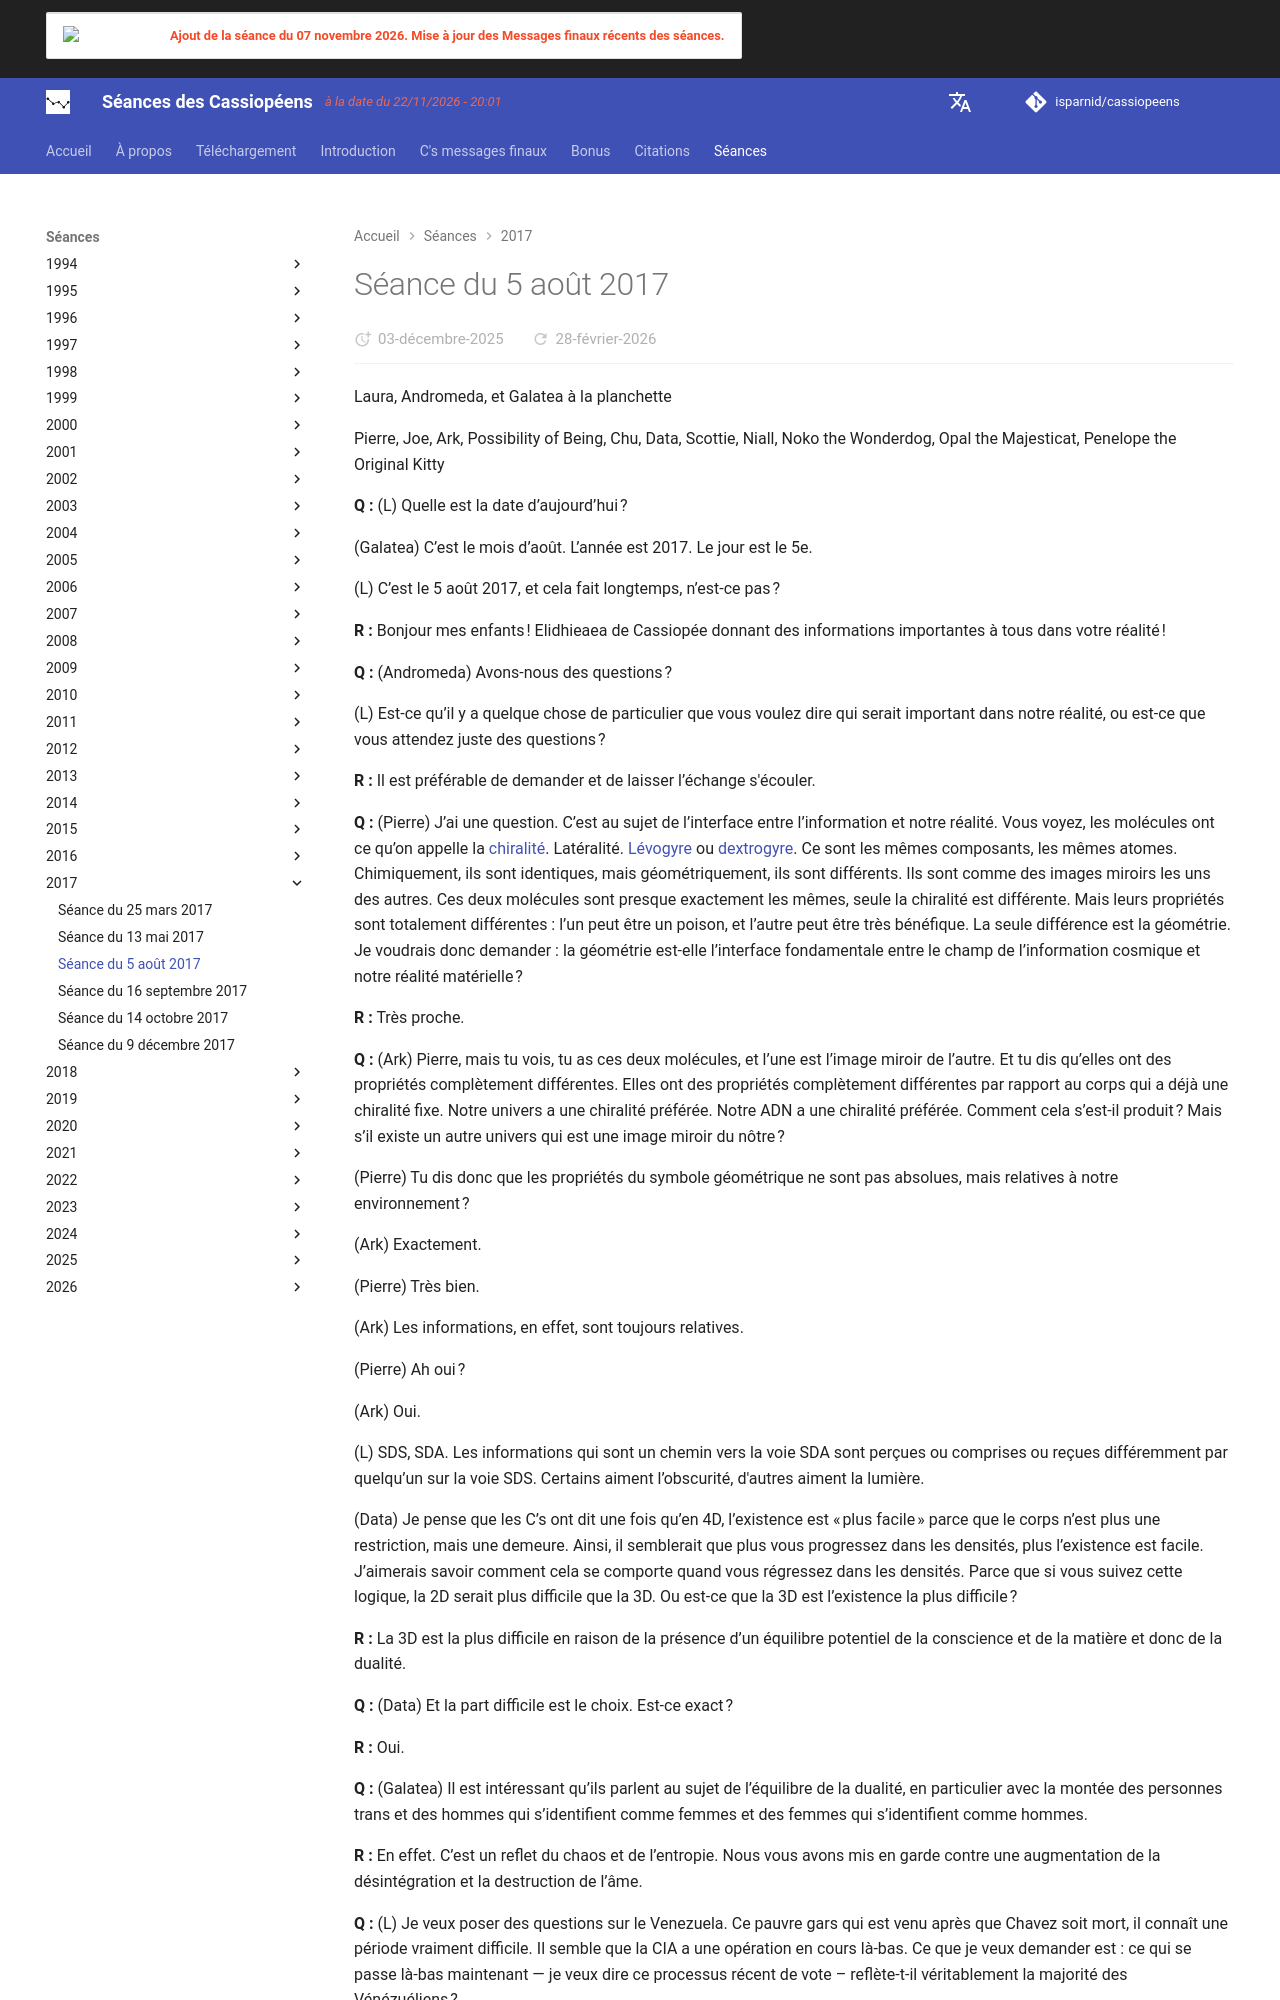

repository: isparnid/cassiopeens · page: séances/2017/2017-08-05/index.html · generator: mkdocs

---
title: "Séance du 5 août 2017"
date:
  created: 2026-01-24
  updated: 2026-01-24
---

# Séance du 5 août 2017

Laura, Andromeda, et Galatea à la planchette

Pierre, Joe, Ark, Possibility of Being, Chu, Data, Scottie, Niall, Noko the Wonderdog, Opal the Majesticat, Penelope the Original Kitty

**Q :** (L) Quelle est la date d’aujourd’hui ? 

(Galatea) C’est le mois d’août. L’année est 2017. Le jour est le 5e. 

(L) C’est le 5 août 2017, et cela fait longtemps, n’est-ce pas ? 

**R :** Bonjour mes enfants ! Elidhieaea de Cassiopée donnant des informations importantes à tous dans votre réalité ! 

**Q :** (Andromeda) Avons-nous des questions ? 

(L) Est-ce qu’il y a quelque chose de particulier que vous voulez dire qui serait important dans notre réalité, ou est-ce que vous attendez juste des questions ? 

**R :** Il est préférable de demander et de laisser l’échange s'écouler. 

**Q :** (Pierre) J’ai une question. C’est au sujet de l’interface entre l’information et notre réalité. Vous voyez, les molécules ont ce qu’on appelle la [chiralité](https://fr.wikipedia.org/wiki/Chiralit%C3%A9). Latéralité. [Lévogyre](https://fr.wikipedia.org/wiki/L%C3%A9vogyre) ou [dextrogyre](https://fr.wikipedia.org/wiki/Dextrogyre). Ce sont les mêmes composants, les mêmes atomes. Chimiquement, ils sont identiques, mais géométriquement, ils sont différents. Ils sont comme des images miroirs les uns des autres. Ces deux molécules sont presque exactement les mêmes, seule la chiralité est différente. Mais leurs propriétés sont totalement différentes : l’un peut être un poison, et l’autre peut être très bénéfique. La seule différence est la géométrie. Je voudrais donc demander : la géométrie est-elle l’interface fondamentale entre le champ de l’information cosmique et notre réalité matérielle ? 

**R :** Très proche. 

**Q :** (Ark) Pierre, mais tu vois, tu as ces deux molécules, et l’une est l’image miroir de l’autre. Et tu dis qu’elles ont des propriétés complètement différentes. Elles ont des propriétés complètement différentes par rapport au corps qui a déjà une chiralité fixe. Notre univers a une chiralité préférée. Notre ADN a une chiralité préférée. Comment cela s’est-il produit ? Mais s’il existe un autre univers qui est une image miroir du nôtre ? 

(Pierre) Tu dis donc que les propriétés du symbole géométrique ne sont pas absolues, mais relatives à notre environnement ? 

(Ark) Exactement. 

(Pierre) Très bien. 

(Ark) Les informations, en effet, sont toujours relatives. 

(Pierre) Ah oui ? 

(Ark) Oui. 

(L) SDS, SDA. Les informations qui sont un chemin vers la voie SDA sont perçues ou comprises ou reçues différemment par quelqu’un sur la voie SDS. Certains aiment l’obscurité, d'autres aiment la lumière. 

(Data) Je pense que les C’s ont dit une fois qu’en 4D, l’existence est « plus facile » parce que le corps n’est plus une restriction, mais une demeure. Ainsi, il semblerait que plus vous progressez dans les densités, plus l’existence est facile. J’aimerais savoir comment cela se comporte quand vous régressez dans les densités. Parce que si vous suivez cette logique, la 2D serait plus difficile que la 3D. Ou est-ce que la 3D est l’existence la plus difficile ? 

**R :** La 3D est la plus difficile en raison de la présence d’un équilibre potentiel de la conscience et de la matière et donc de la dualité. 

**Q :** (Data) Et la part difficile est le choix. Est-ce exact ? 

**R :** Oui. 

**Q :** (Galatea) Il est intéressant qu’ils parlent au sujet de l’équilibre de la dualité, en particulier avec la montée des personnes trans et des hommes qui s’identifient comme femmes et des femmes qui s’identifient comme hommes. 

**R :** En effet. C’est un reflet du chaos et de l’entropie. Nous vous avons mis en garde contre une augmentation de la désintégration et la destruction de l’âme.
